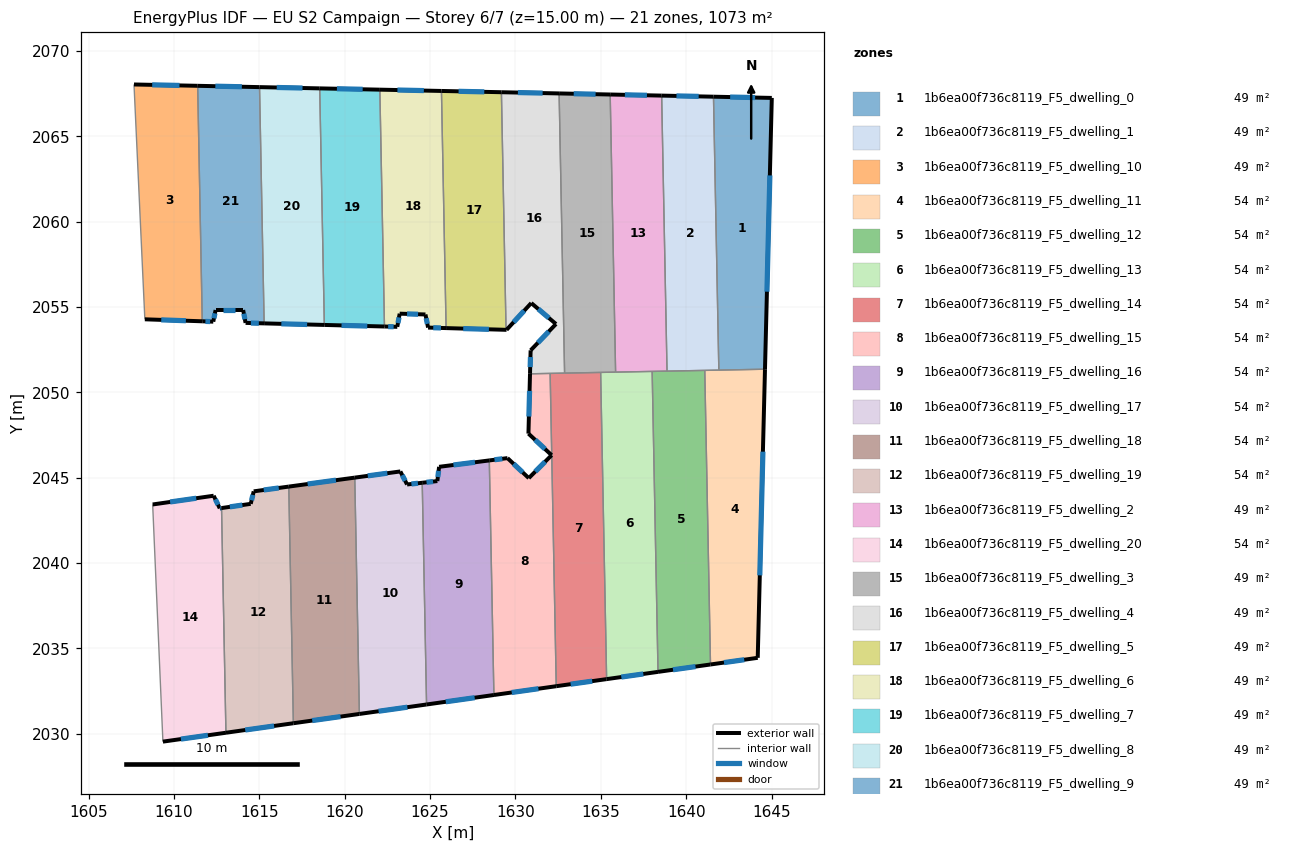
=== STOREY PLAN SPEC (per zone: floor XY polygon, exterior-wall plan segments, windows/doors) ===
zone 1: 1b6ea00f736c8119_F5_dwelling_0  (48.8 m²)
  floor: (1645.02, 2067.24) (1644.62, 2051.36) (1641.91, 2051.30) (1641.60, 2067.32)
  exterior wall: (1644.62, 2051.36) – (1645.02, 2067.24)  [15.9 m]
    window: (1644.73, 2055.89) – (1644.90, 2062.70)  [8.8 m²]
  exterior wall: (1645.02, 2067.24) – (1641.60, 2067.32)  [3.4 m]
    window: (1644.04, 2067.26) – (1642.58, 2067.30)  [1.9 m²]
  interior walls: 2
zone 2: 1b6ea00f736c8119_F5_dwelling_1  (48.8 m²)
  floor: (1641.60, 2067.32) (1641.91, 2051.30) (1638.88, 2051.24) (1638.57, 2067.38)
  exterior wall: (1641.60, 2067.32) – (1638.57, 2067.38)  [3.0 m]
    window: (1640.73, 2067.33) – (1639.43, 2067.36)  [1.7 m²]
  interior walls: 4
zone 3: 1b6ea00f736c8119_F5_dwelling_10  (48.8 m²)
  floor: (1611.39, 2067.95) (1611.66, 2054.16) (1608.30, 2054.28) (1607.66, 2068.03)
  exterior wall: (1608.30, 2054.28) – (1611.66, 2054.16)  [3.4 m]
    window: (1609.26, 2054.24) – (1610.70, 2054.19)  [1.9 m²]
  exterior wall: (1611.39, 2067.95) – (1607.66, 2068.03)  [3.7 m]
    window: (1610.32, 2067.98) – (1608.73, 2068.01)  [2.1 m²]
  interior walls: 2
zone 4: 1b6ea00f736c8119_F5_dwelling_11  (53.7 m²)
  floor: (1644.62, 2051.36) (1644.19, 2034.45) (1641.43, 2034.06) (1641.09, 2051.29)
  exterior wall: (1644.19, 2034.45) – (1644.62, 2051.36)  [16.9 m]
    window: (1644.31, 2039.28) – (1644.50, 2046.53)  [9.3 m²]
  exterior wall: (1641.43, 2034.06) – (1644.19, 2034.45)  [2.8 m]
    window: (1642.22, 2034.17) – (1643.40, 2034.34)  [1.5 m²]
  interior walls: 3
zone 5: 1b6ea00f736c8119_F5_dwelling_12  (53.7 m²)
  floor: (1641.09, 2051.29) (1641.43, 2034.06) (1638.35, 2033.63) (1638.01, 2051.23)
  exterior wall: (1638.35, 2033.63) – (1641.43, 2034.06)  [3.1 m]
    window: (1639.23, 2033.75) – (1640.55, 2033.94)  [1.7 m²]
  interior walls: 4
zone 6: 1b6ea00f736c8119_F5_dwelling_13  (53.7 m²)
  floor: (1638.01, 2051.23) (1638.35, 2033.63) (1635.34, 2033.20) (1634.99, 2051.17)
  exterior wall: (1635.34, 2033.20) – (1638.35, 2033.63)  [3.0 m]
    window: (1636.20, 2033.33) – (1637.49, 2033.51)  [1.7 m²]
  interior walls: 4
zone 7: 1b6ea00f736c8119_F5_dwelling_14  (53.7 m²)
  floor: (1634.99, 2051.17) (1635.34, 2033.20) (1632.39, 2032.79) (1632.03, 2051.11)
  exterior wall: (1632.39, 2032.79) – (1635.34, 2033.20)  [3.0 m]
    window: (1633.23, 2032.91) – (1634.50, 2033.09)  [1.6 m²]
  interior walls: 4
zone 8: 1b6ea00f736c8119_F5_dwelling_15  (53.7 m²)
  floor: (1632.03, 2051.11) (1632.39, 2032.79) (1628.74, 2032.27) (1628.47, 2046.01) (1629.54, 2046.15) (1630.78, 2044.98) (1632.12, 2046.32) (1630.76, 2047.58) (1630.85, 2051.09)
  exterior wall: (1630.78, 2044.98) – (1629.54, 2046.15)  [1.7 m]
    window: (1630.43, 2045.31) – (1629.89, 2045.81)  [0.9 m²]
  exterior wall: (1632.12, 2046.32) – (1630.78, 2044.98)  [1.9 m]
    window: (1631.74, 2045.94) – (1631.17, 2045.36)  [1.0 m²]
  exterior wall: (1630.76, 2047.58) – (1632.12, 2046.32)  [1.9 m]
    window: (1631.15, 2047.22) – (1631.73, 2046.68)  [1.0 m²]
  exterior wall: (1630.85, 2051.09) – (1630.76, 2047.58)  [3.5 m]
    window: (1630.83, 2050.09) – (1630.79, 2048.58)  [1.9 m²]
  exterior wall: (1628.74, 2032.27) – (1632.39, 2032.79)  [3.7 m]
    window: (1629.78, 2032.42) – (1631.35, 2032.64)  [2.0 m²]
  exterior wall: (1629.54, 2046.15) – (1628.47, 2046.01)  [1.1 m]
    window: (1629.23, 2046.11) – (1628.78, 2046.05)  [0.6 m²]
  interior walls: 3
zone 9: 1b6ea00f736c8119_F5_dwelling_16  (53.7 m²)
  floor: (1628.47, 2046.01) (1628.74, 2032.27) (1624.80, 2031.72) (1624.54, 2044.70) (1625.43, 2044.80) (1625.53, 2045.64)
  exterior wall: (1625.53, 2045.64) – (1625.43, 2044.80)  [0.8 m]
    window: (1625.50, 2045.40) – (1625.46, 2045.04)  [0.5 m²]
  exterior wall: (1628.47, 2046.01) – (1625.53, 2045.64)  [3.0 m]
    window: (1627.63, 2045.91) – (1626.37, 2045.74)  [1.6 m²]
  exterior wall: (1624.80, 2031.72) – (1628.74, 2032.27)  [4.0 m]
    window: (1625.92, 2031.88) – (1627.61, 2032.12)  [2.2 m²]
  exterior wall: (1625.43, 2044.80) – (1624.54, 2044.70)  [0.9 m]
    window: (1625.17, 2044.77) – (1624.80, 2044.73)  [0.5 m²]
  interior walls: 2
zone 10: 1b6ea00f736c8119_F5_dwelling_17  (53.7 m²)
  floor: (1624.54, 2044.70) (1624.80, 2031.72) (1620.86, 2031.16) (1620.59, 2045.00) (1623.26, 2045.37) (1623.66, 2044.60)
  exterior wall: (1623.66, 2044.60) – (1623.26, 2045.37)  [0.9 m]
    window: (1623.54, 2044.82) – (1623.37, 2045.15)  [0.5 m²]
  exterior wall: (1624.54, 2044.70) – (1623.66, 2044.60)  [0.9 m]
    window: (1624.29, 2044.68) – (1623.91, 2044.63)  [0.5 m²]
  exterior wall: (1620.86, 2031.16) – (1624.80, 2031.72)  [4.0 m]
    window: (1621.99, 2031.32) – (1623.67, 2031.56)  [2.2 m²]
  exterior wall: (1623.26, 2045.37) – (1620.59, 2045.00)  [2.7 m]
    window: (1622.50, 2045.26) – (1621.35, 2045.11)  [1.5 m²]
  interior walls: 2
zone 11: 1b6ea00f736c8119_F5_dwelling_18  (53.7 m²)
  floor: (1620.59, 2045.00) (1620.86, 2031.16) (1617.00, 2030.62) (1616.73, 2044.48)
  exterior wall: (1617.00, 2030.62) – (1620.86, 2031.16)  [3.9 m]
    window: (1618.10, 2030.78) – (1619.76, 2031.01)  [2.2 m²]
  exterior wall: (1620.59, 2045.00) – (1616.73, 2044.48)  [3.9 m]
    window: (1619.49, 2044.85) – (1617.83, 2044.63)  [2.1 m²]
  interior walls: 2
zone 12: 1b6ea00f736c8119_F5_dwelling_19  (53.7 m²)
  floor: (1616.73, 2044.48) (1617.00, 2030.62) (1613.04, 2030.06) (1612.79, 2043.22) (1614.50, 2043.47) (1614.67, 2044.20)
  exterior wall: (1614.67, 2044.20) – (1614.50, 2043.47)  [0.8 m]
    window: (1614.62, 2043.99) – (1614.55, 2043.68)  [0.4 m²]
  exterior wall: (1616.73, 2044.48) – (1614.67, 2044.20)  [2.1 m]
    window: (1616.14, 2044.40) – (1615.26, 2044.28)  [1.1 m²]
  exterior wall: (1613.04, 2030.06) – (1617.00, 2030.62)  [4.0 m]
    window: (1614.17, 2030.22) – (1615.87, 2030.46)  [2.2 m²]
  exterior wall: (1614.50, 2043.47) – (1612.79, 2043.22)  [1.7 m]
    window: (1614.01, 2043.40) – (1613.28, 2043.29)  [1.0 m²]
  interior walls: 2
zone 13: 1b6ea00f736c8119_F5_dwelling_2  (48.8 m²)
  floor: (1638.57, 2067.38) (1638.88, 2051.24) (1635.87, 2051.18) (1635.55, 2067.44)
  exterior wall: (1638.57, 2067.38) – (1635.55, 2067.44)  [3.0 m]
    window: (1637.70, 2067.40) – (1636.41, 2067.43)  [1.7 m²]
  interior walls: 4
zone 14: 1b6ea00f736c8119_F5_dwelling_20  (53.7 m²)
  floor: (1612.33, 2043.94) (1612.68, 2043.21) (1612.79, 2043.22) (1613.04, 2030.06) (1609.35, 2029.54) (1608.75, 2043.43)
  exterior wall: (1612.68, 2043.21) – (1612.33, 2043.94)  [0.8 m]
    window: (1612.58, 2043.42) – (1612.43, 2043.73)  [0.5 m²]
  exterior wall: (1612.79, 2043.22) – (1612.68, 2043.21)  [0.1 m]
    window: (1612.76, 2043.22) – (1612.71, 2043.21)  [0.1 m²]
  exterior wall: (1609.35, 2029.54) – (1613.04, 2030.06)  [3.7 m]
    window: (1610.41, 2029.69) – (1611.99, 2029.91)  [2.1 m²]
  exterior wall: (1612.33, 2043.94) – (1608.75, 2043.43)  [3.6 m]
    window: (1611.31, 2043.80) – (1609.77, 2043.58)  [2.0 m²]
  interior walls: 2
zone 15: 1b6ea00f736c8119_F5_dwelling_3  (48.8 m²)
  floor: (1635.55, 2067.44) (1635.87, 2051.18) (1632.88, 2051.13) (1632.56, 2067.51)
  exterior wall: (1635.55, 2067.44) – (1632.56, 2067.51)  [3.0 m]
    window: (1634.70, 2067.46) – (1633.41, 2067.49)  [1.6 m²]
  interior walls: 4
zone 16: 1b6ea00f736c8119_F5_dwelling_4  (48.8 m²)
  floor: (1632.56, 2067.51) (1632.88, 2051.13) (1630.85, 2051.09) (1630.89, 2052.46) (1632.38, 2054.00) (1630.93, 2055.23) (1629.48, 2053.66) (1629.45, 2053.66) (1629.18, 2067.58)
  exterior wall: (1630.93, 2055.23) – (1632.38, 2054.00)  [1.9 m]
    window: (1631.34, 2054.88) – (1631.96, 2054.35)  [1.0 m²]
  exterior wall: (1629.48, 2053.66) – (1630.93, 2055.23)  [2.1 m]
    window: (1629.89, 2054.11) – (1630.51, 2054.78)  [1.2 m²]
  exterior wall: (1629.45, 2053.66) – (1629.48, 2053.66)  [0.0 m]
  exterior wall: (1632.56, 2067.51) – (1629.18, 2067.58)  [3.4 m]
    window: (1631.59, 2067.53) – (1630.15, 2067.56)  [1.9 m²]
  exterior wall: (1630.89, 2052.46) – (1630.85, 2051.09)  [1.4 m]
    window: (1630.88, 2052.07) – (1630.87, 2051.48)  [0.8 m²]
  exterior wall: (1632.38, 2054.00) – (1630.89, 2052.46)  [2.1 m]
    window: (1631.95, 2053.56) – (1631.32, 2052.90)  [1.2 m²]
  interior walls: 4
zone 17: 1b6ea00f736c8119_F5_dwelling_5  (48.8 m²)
  floor: (1629.18, 2067.58) (1629.45, 2053.66) (1625.94, 2053.76) (1625.67, 2067.65)
  exterior wall: (1625.94, 2053.76) – (1629.45, 2053.66)  [3.5 m]
    window: (1626.94, 2053.73) – (1628.45, 2053.69)  [1.9 m²]
  exterior wall: (1629.18, 2067.58) – (1625.67, 2067.65)  [3.5 m]
    window: (1628.18, 2067.60) – (1626.67, 2067.63)  [1.9 m²]
  interior walls: 2
zone 18: 1b6ea00f736c8119_F5_dwelling_6  (48.8 m²)
  floor: (1625.67, 2067.65) (1625.94, 2053.76) (1624.89, 2053.79) (1624.73, 2054.56) (1623.22, 2054.61) (1623.08, 2053.84) (1622.33, 2053.86) (1622.06, 2067.73)
  exterior wall: (1623.08, 2053.84) – (1623.22, 2054.61)  [0.8 m]
    window: (1623.12, 2054.06) – (1623.18, 2054.39)  [0.4 m²]
  exterior wall: (1622.33, 2053.86) – (1623.08, 2053.84)  [0.8 m]
    window: (1622.55, 2053.85) – (1622.87, 2053.84)  [0.4 m²]
  exterior wall: (1625.67, 2067.65) – (1622.06, 2067.73)  [3.6 m]
    window: (1624.64, 2067.67) – (1623.09, 2067.71)  [2.0 m²]
  exterior wall: (1624.89, 2053.79) – (1625.94, 2053.76)  [1.1 m]
    window: (1625.19, 2053.78) – (1625.64, 2053.77)  [0.6 m²]
  exterior wall: (1624.73, 2054.56) – (1624.89, 2053.79)  [0.8 m]
    window: (1624.78, 2054.34) – (1624.84, 2054.01)  [0.4 m²]
  exterior wall: (1623.22, 2054.61) – (1624.73, 2054.56)  [1.5 m]
    window: (1623.65, 2054.59) – (1624.30, 2054.57)  [0.8 m²]
  interior walls: 2
zone 19: 1b6ea00f736c8119_F5_dwelling_7  (48.8 m²)
  floor: (1622.06, 2067.73) (1622.33, 2053.86) (1618.81, 2053.95) (1618.54, 2067.80)
  exterior wall: (1618.81, 2053.95) – (1622.33, 2053.86)  [3.5 m]
    window: (1619.82, 2053.92) – (1621.32, 2053.88)  [1.9 m²]
  exterior wall: (1622.06, 2067.73) – (1618.54, 2067.80)  [3.5 m]
    window: (1621.05, 2067.75) – (1619.54, 2067.78)  [1.9 m²]
  interior walls: 2
zone 20: 1b6ea00f736c8119_F5_dwelling_8  (48.8 m²)
  floor: (1618.54, 2067.80) (1618.81, 2053.95) (1615.28, 2054.04) (1615.01, 2067.88)
  exterior wall: (1615.28, 2054.04) – (1618.81, 2053.95)  [3.5 m]
    window: (1616.29, 2054.01) – (1617.80, 2053.97)  [1.9 m²]
  exterior wall: (1618.54, 2067.80) – (1615.01, 2067.88)  [3.5 m]
    window: (1617.53, 2067.82) – (1616.02, 2067.86)  [1.9 m²]
  interior walls: 2
zone 21: 1b6ea00f736c8119_F5_dwelling_9  (48.8 m²)
  floor: (1615.01, 2067.88) (1615.28, 2054.04) (1614.20, 2054.07) (1614.05, 2054.82) (1612.44, 2054.82) (1612.30, 2054.14) (1611.66, 2054.16) (1611.39, 2067.95)
  exterior wall: (1612.30, 2054.14) – (1612.44, 2054.82)  [0.7 m]
    window: (1612.34, 2054.33) – (1612.40, 2054.63)  [0.4 m²]
  exterior wall: (1611.66, 2054.16) – (1612.30, 2054.14)  [0.6 m]
    window: (1611.84, 2054.15) – (1612.12, 2054.15)  [0.4 m²]
  exterior wall: (1615.01, 2067.88) – (1611.39, 2067.95)  [3.6 m]
    window: (1613.98, 2067.90) – (1612.43, 2067.93)  [2.0 m²]
  exterior wall: (1614.20, 2054.07) – (1615.28, 2054.04)  [1.1 m]
    window: (1614.51, 2054.06) – (1614.97, 2054.05)  [0.6 m²]
  exterior wall: (1614.05, 2054.82) – (1614.20, 2054.07)  [0.8 m]
    window: (1614.09, 2054.61) – (1614.15, 2054.28)  [0.4 m²]
  exterior wall: (1612.44, 2054.82) – (1614.05, 2054.82)  [1.6 m]
    window: (1612.90, 2054.82) – (1613.59, 2054.82)  [0.9 m²]
  interior walls: 2

=== DERIVED (storey summary) ===
Building: EU S2 Campaign
Storey: 6 of 7  (floor level z = 15.00 m)
Storey gross floor area: 1073.5 m²
Zones on this storey: 21
  - 1b6ea00f736c8119_F5_dwelling_0: floor 48.8 m²; exterior wall 19.3 m (57.9 m²); 2 window(s) 10.6 m²; WWR 18.4%
  - 1b6ea00f736c8119_F5_dwelling_1: floor 48.8 m²; exterior wall 3.0 m (9.1 m²); 1 window(s) 1.7 m²; WWR 18.4%
  - 1b6ea00f736c8119_F5_dwelling_10: floor 48.8 m²; exterior wall 7.1 m (21.3 m²); 2 window(s) 3.9 m²; WWR 18.4%
  - 1b6ea00f736c8119_F5_dwelling_11: floor 53.7 m²; exterior wall 19.7 m (59.1 m²); 2 window(s) 10.9 m²; WWR 18.4%
  - 1b6ea00f736c8119_F5_dwelling_12: floor 53.7 m²; exterior wall 3.1 m (9.3 m²); 1 window(s) 1.7 m²; WWR 18.4%
  - 1b6ea00f736c8119_F5_dwelling_13: floor 53.7 m²; exterior wall 3.0 m (9.1 m²); 1 window(s) 1.7 m²; WWR 18.4%
  - 1b6ea00f736c8119_F5_dwelling_14: floor 53.7 m²; exterior wall 3.0 m (8.9 m²); 1 window(s) 1.6 m²; WWR 18.4%
  - 1b6ea00f736c8119_F5_dwelling_15: floor 53.7 m²; exterior wall 13.7 m (41.2 m²); 6 window(s) 7.6 m²; WWR 18.4%
  - 1b6ea00f736c8119_F5_dwelling_16: floor 53.7 m²; exterior wall 8.7 m (26.0 m²); 4 window(s) 4.8 m²; WWR 18.4%
  - 1b6ea00f736c8119_F5_dwelling_17: floor 53.7 m²; exterior wall 8.4 m (25.3 m²); 4 window(s) 4.6 m²; WWR 18.4%
  - 1b6ea00f736c8119_F5_dwelling_18: floor 53.7 m²; exterior wall 7.8 m (23.4 m²); 2 window(s) 4.3 m²; WWR 18.4%
  - 1b6ea00f736c8119_F5_dwelling_19: floor 53.7 m²; exterior wall 8.5 m (25.6 m²); 4 window(s) 4.7 m²; WWR 18.4%
  - 1b6ea00f736c8119_F5_dwelling_2: floor 48.8 m²; exterior wall 3.0 m (9.0 m²); 1 window(s) 1.7 m²; WWR 18.4%
  - 1b6ea00f736c8119_F5_dwelling_20: floor 53.7 m²; exterior wall 8.3 m (24.8 m²); 4 window(s) 4.6 m²; WWR 18.4%
  - 1b6ea00f736c8119_F5_dwelling_3: floor 48.8 m²; exterior wall 3.0 m (9.0 m²); 1 window(s) 1.6 m²; WWR 18.4%
  - 1b6ea00f736c8119_F5_dwelling_4: floor 48.8 m²; exterior wall 11.0 m (32.9 m²); 5 window(s) 6.0 m²; WWR 18.3%
  - 1b6ea00f736c8119_F5_dwelling_5: floor 48.8 m²; exterior wall 7.0 m (21.1 m²); 2 window(s) 3.9 m²; WWR 18.4%
  - 1b6ea00f736c8119_F5_dwelling_6: floor 48.8 m²; exterior wall 8.5 m (25.5 m²); 6 window(s) 4.7 m²; WWR 18.4%
  - 1b6ea00f736c8119_F5_dwelling_7: floor 48.8 m²; exterior wall 7.0 m (21.1 m²); 2 window(s) 3.9 m²; WWR 18.4%
  - 1b6ea00f736c8119_F5_dwelling_8: floor 48.8 m²; exterior wall 7.1 m (21.2 m²); 2 window(s) 3.9 m²; WWR 18.4%
  - 1b6ea00f736c8119_F5_dwelling_9: floor 48.8 m²; exterior wall 8.4 m (25.3 m²); 6 window(s) 4.6 m²; WWR 18.4%
Zone adjacency (shared interzone walls):
  - 1b6ea00f736c8119_F5_dwelling_0 ↔ 1b6ea00f736c8119_F5_dwelling_1
  - 1b6ea00f736c8119_F5_dwelling_0 ↔ 1b6ea00f736c8119_F5_dwelling_11
  - 1b6ea00f736c8119_F5_dwelling_1 ↔ 1b6ea00f736c8119_F5_dwelling_11
  - 1b6ea00f736c8119_F5_dwelling_1 ↔ 1b6ea00f736c8119_F5_dwelling_12
  - 1b6ea00f736c8119_F5_dwelling_1 ↔ 1b6ea00f736c8119_F5_dwelling_2
  - 1b6ea00f736c8119_F5_dwelling_10 ↔ 1b6ea00f736c8119_F5_dwelling_9
  - 1b6ea00f736c8119_F5_dwelling_11 ↔ 1b6ea00f736c8119_F5_dwelling_12
  - 1b6ea00f736c8119_F5_dwelling_12 ↔ 1b6ea00f736c8119_F5_dwelling_13
  - 1b6ea00f736c8119_F5_dwelling_12 ↔ 1b6ea00f736c8119_F5_dwelling_2
  - 1b6ea00f736c8119_F5_dwelling_13 ↔ 1b6ea00f736c8119_F5_dwelling_14
  - 1b6ea00f736c8119_F5_dwelling_13 ↔ 1b6ea00f736c8119_F5_dwelling_2
  - 1b6ea00f736c8119_F5_dwelling_13 ↔ 1b6ea00f736c8119_F5_dwelling_3
  - 1b6ea00f736c8119_F5_dwelling_14 ↔ 1b6ea00f736c8119_F5_dwelling_15
  - 1b6ea00f736c8119_F5_dwelling_14 ↔ 1b6ea00f736c8119_F5_dwelling_3
  - 1b6ea00f736c8119_F5_dwelling_14 ↔ 1b6ea00f736c8119_F5_dwelling_4
  - 1b6ea00f736c8119_F5_dwelling_15 ↔ 1b6ea00f736c8119_F5_dwelling_16
  - 1b6ea00f736c8119_F5_dwelling_15 ↔ 1b6ea00f736c8119_F5_dwelling_4
  - 1b6ea00f736c8119_F5_dwelling_16 ↔ 1b6ea00f736c8119_F5_dwelling_17
  - 1b6ea00f736c8119_F5_dwelling_17 ↔ 1b6ea00f736c8119_F5_dwelling_18
  - 1b6ea00f736c8119_F5_dwelling_18 ↔ 1b6ea00f736c8119_F5_dwelling_19
  - 1b6ea00f736c8119_F5_dwelling_19 ↔ 1b6ea00f736c8119_F5_dwelling_20
  - 1b6ea00f736c8119_F5_dwelling_2 ↔ 1b6ea00f736c8119_F5_dwelling_3
  - 1b6ea00f736c8119_F5_dwelling_3 ↔ 1b6ea00f736c8119_F5_dwelling_4
  - 1b6ea00f736c8119_F5_dwelling_4 ↔ 1b6ea00f736c8119_F5_dwelling_5
  - 1b6ea00f736c8119_F5_dwelling_5 ↔ 1b6ea00f736c8119_F5_dwelling_6
  - 1b6ea00f736c8119_F5_dwelling_6 ↔ 1b6ea00f736c8119_F5_dwelling_7
  - 1b6ea00f736c8119_F5_dwelling_7 ↔ 1b6ea00f736c8119_F5_dwelling_8
  - 1b6ea00f736c8119_F5_dwelling_8 ↔ 1b6ea00f736c8119_F5_dwelling_9